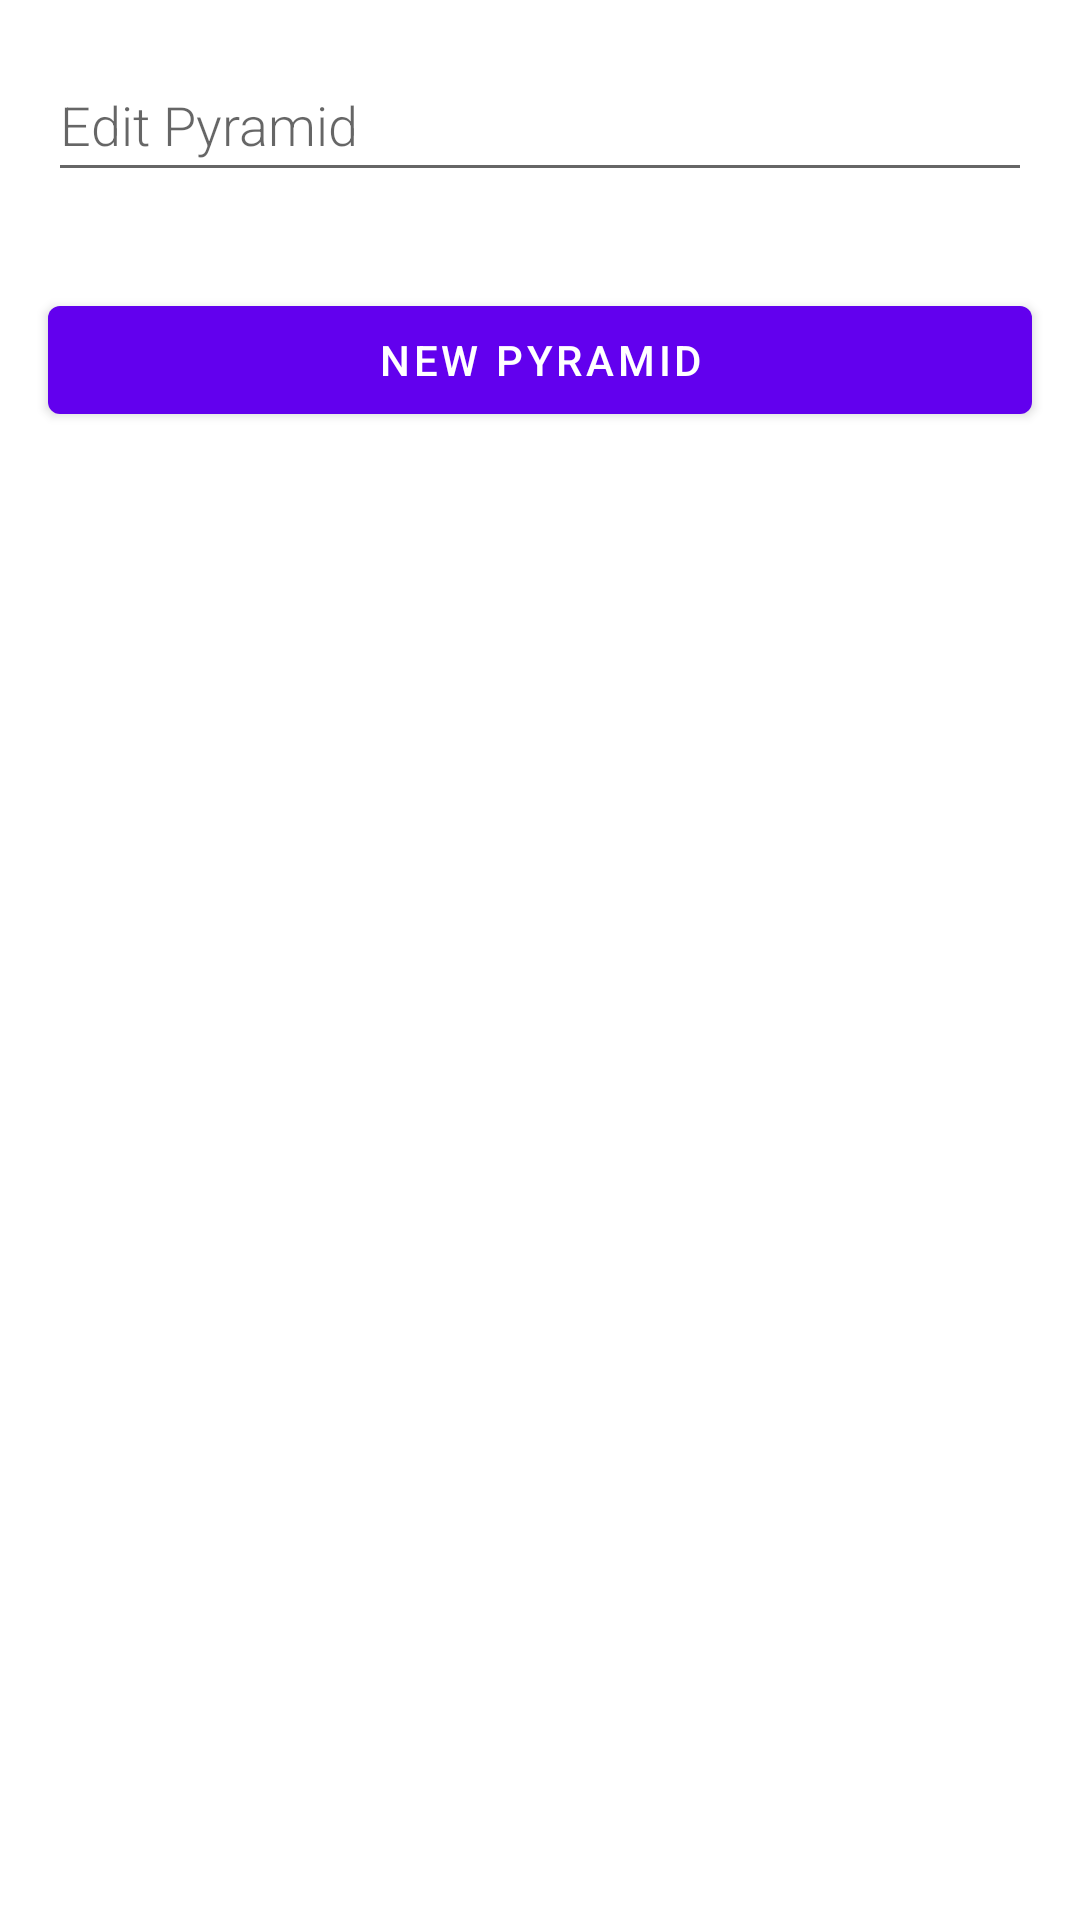

Produce the Android XML layout that renders to this screen, including the resource entries it uses.
<!-- AndroidManifest.xml: application theme AppTheme -->
<!-- res/layout/activity_new_pyramid.xml -->
<?xml version="1.0" encoding="utf-8"?>
<LinearLayout xmlns:android="http://schemas.android.com/apk/res/android"
    android:layout_width="match_parent"
    android:layout_height="match_parent"
    android:orientation="vertical">

    <EditText
        android:id="@+id/edit_pyramid"
        android:layout_width="match_parent"
        android:layout_height="wrap_content"
        android:layout_margin="16dp"
        android:autofillHints="Hint"
        android:fontFamily="sans-serif-light"
        android:hint="@string/edit_pyramid_hint"
        android:inputType="textAutoComplete"
        android:minHeight="48dp"
        android:textSize="18sp" />

    <Button
        android:id="@+id/button_save"
        android:layout_width="match_parent"
        android:layout_height="wrap_content"
        android:layout_margin="16dp"
        android:text="@string/new_button" />


</LinearLayout>
<!-- resources referenced by this layout -->
<resources>
  <string name="edit_pyramid_hint">Edit Pyramid</string>
  <string name="new_button">New Pyramid</string>
  <style name="AppTheme" parent="Theme.MaterialComponents.Light.DarkActionBar">
      
      <item name="colorPrimary">@color/colorPrimary</item>
      <item name="colorPrimaryDark">@color/colorPrimaryDark</item>
      <item name="colorAccent">@color/colorAccent</item>
  </style>
  <!-- not gathered from this repository: default colours our renderer supplied (Android Studio template values) -->
  <color name="colorPrimary">#FF6200EE</color>
  <color name="colorPrimaryDark">#FF3700B3</color>
  <color name="colorAccent">#FF03DAC5</color>
</resources>
